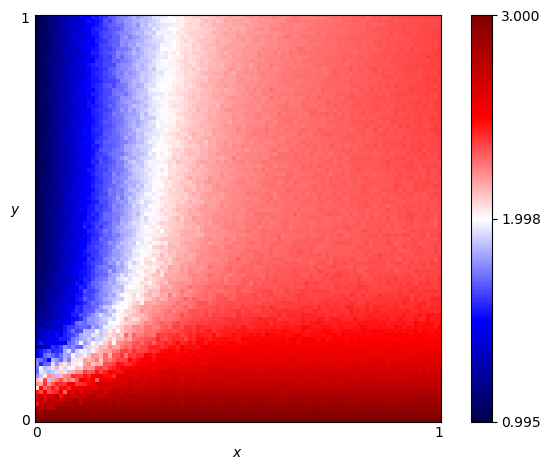

Source data for this figure (header and first rows):
x, y, score
0.0, 0.0, 3.0
0.0, 0.01, 2.938
0.0, 0.02, 2.896
0.0, 0.03, 2.817
0.0, 0.04, 2.466
0.0, 0.05, 2.625
0.0, 0.06, 2.529
0.0, 0.07, 2.456
0.0, 0.08, 2.089
0.0, 0.09, 2.222
0.0, 0.1, 2.115
0.0, 0.11, 1.788
0.0, 0.12, 1.707
0.0, 0.13, 1.72
0.0, 0.14, 1.776
0.0, 0.15, 1.734
0.0, 0.16, 1.356
0.0, 0.17, 1.496
0.0, 0.18, 1.222
0.0, 0.19, 1.339
0.0, 0.2, 1.328
0.0, 0.21, 1.132
0.0, 0.22, 1.252
0.0, 0.23, 1.272
0.0, 0.24, 1.218
0.0, 0.25, 1.152
0.0, 0.26, 1.174
0.0, 0.27, 1.117
0.0, 0.28, 1.139
0.0, 0.29, 1.093
0.0, 0.3, 1.062
0.0, 0.31, 1.123
0.0, 0.32, 1.073
0.0, 0.33, 1.084
0.0, 0.34, 1.057
0.0, 0.35, 1.08
0.0, 0.36, 1.066
0.0, 0.37, 1.071
0.0, 0.38, 1.058
0.0, 0.39, 1.063
0.0, 0.4, 1.044
0.0, 0.41, 1.035
0.0, 0.42, 1.069
0.0, 0.43, 1.039
0.0, 0.44, 1.032
0.0, 0.45, 1.018
0.0, 0.46, 1.036
0.0, 0.47, 1.024
0.0, 0.48, 1.036
0.0, 0.49, 1.021
0.0, 0.5, 1.023
0.0, 0.51, 1.021
0.0, 0.52, 1.014
0.0, 0.53, 1.016
0.0, 0.54, 1.018
0.0, 0.55, 1.021
0.0, 0.56, 1.011
0.0, 0.57, 1.011
0.0, 0.58, 1.015
0.0, 0.59, 1.013
... 10,141 more rows
